10-way image classification set "frutas_verduras_31" from GitHub (JeanpierePalacios/FitBite); label vocabulary: ajo, alcachofa, arveja, brócoli, espárrago, haba, lechuga, papaya, pepinillo, zanahoria.

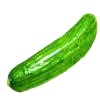
Label: pepinillo

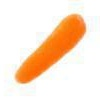
Label: zanahoria

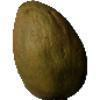
Label: papaya

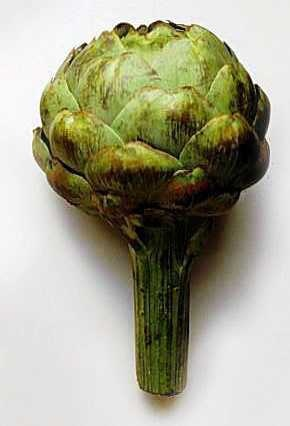
Label: alcachofa

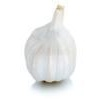
Label: ajo

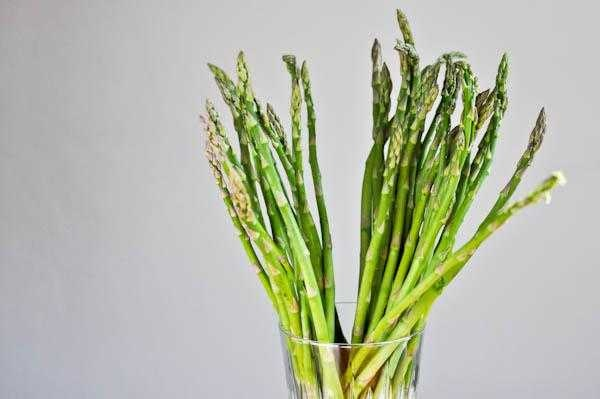
Label: espárrago
